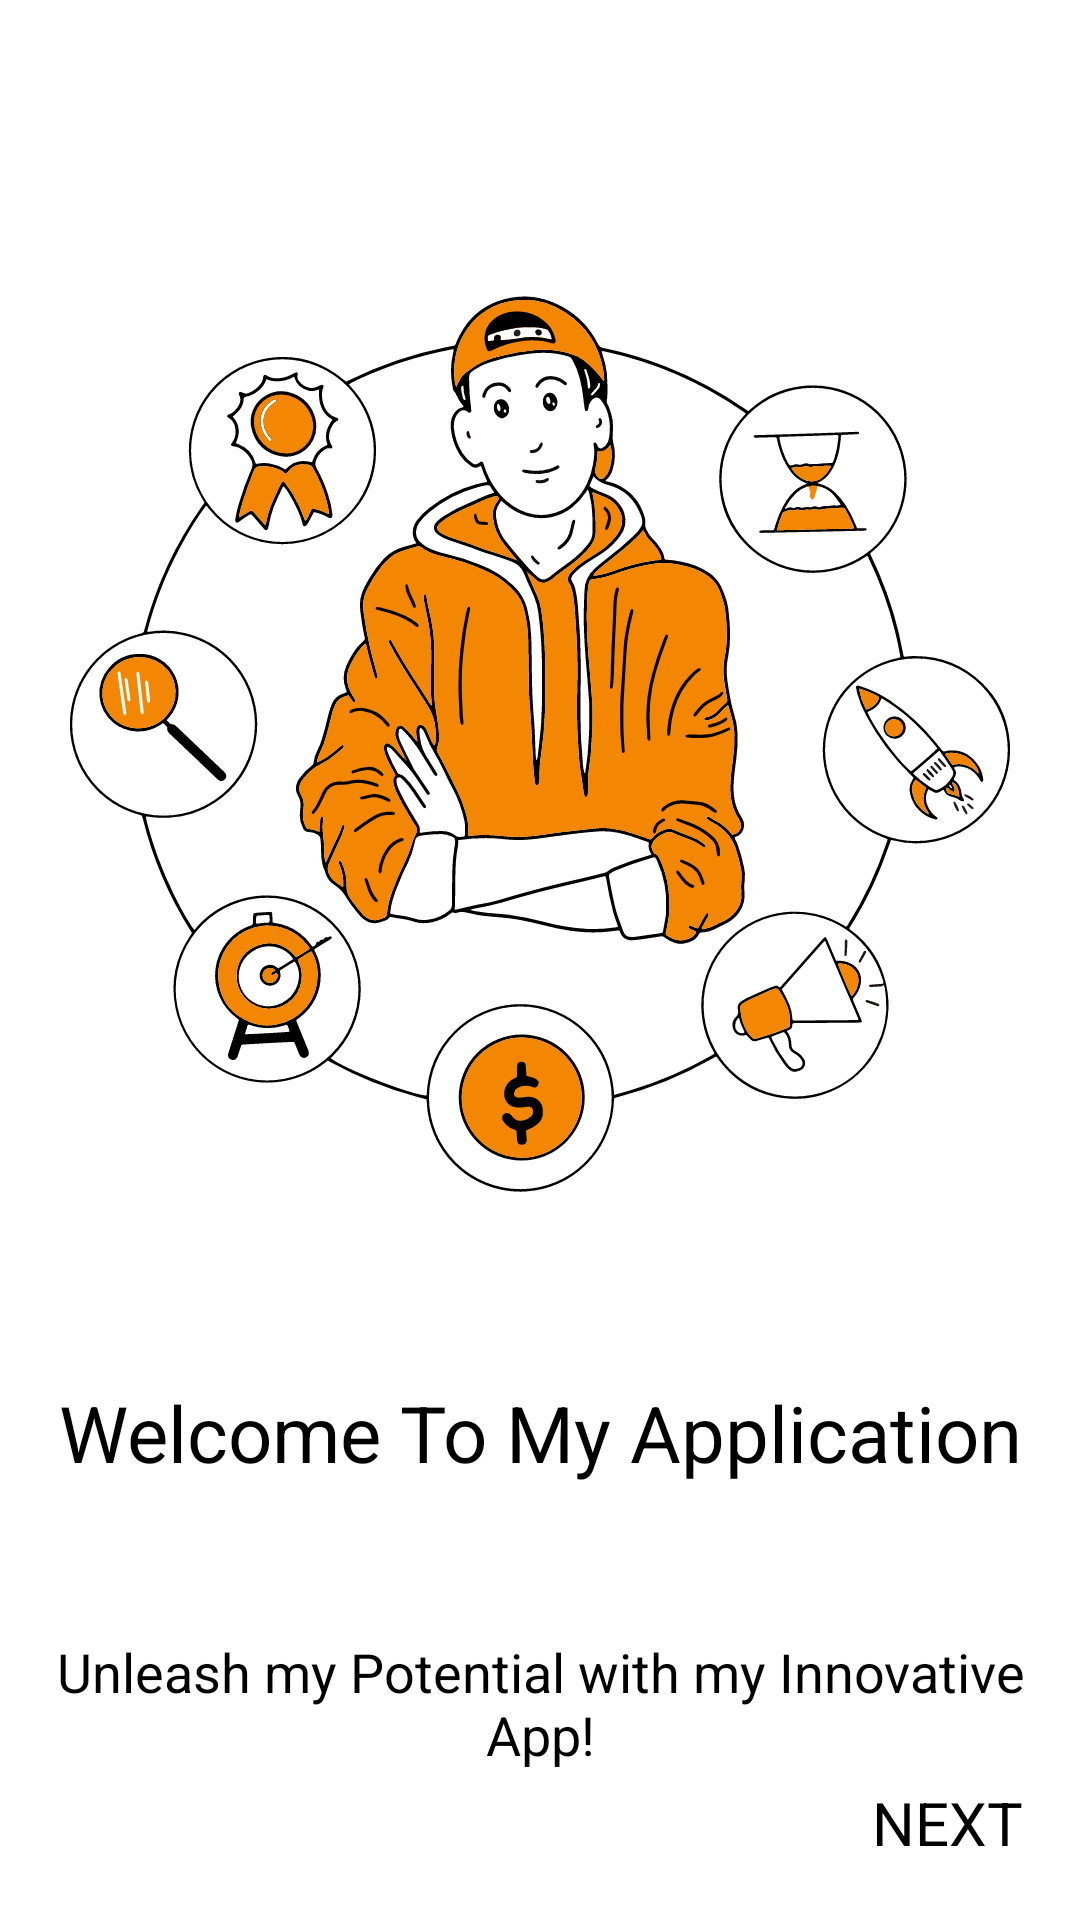

Android layout source for this screen:
<!-- AndroidManifest.xml: application theme Theme.PaurakhSaud -->
<!-- res/layout/fragment_intro_first.xml -->
<?xml version="1.0" encoding="utf-8"?>
<LinearLayout xmlns:android="http://schemas.android.com/apk/res/android"
    xmlns:tools="http://schemas.android.com/tools"
    android:layout_width="match_parent"
    android:layout_height="match_parent"
    android:orientation="vertical"
    android:padding="16dp"
    tools:context=".IntroFirstFragment">

    <ImageView
        android:id="@+id/imageView"
        android:layout_width="wrap_content"
        android:layout_height="424dp"
        android:layout_gravity="center"
        android:layout_marginTop="20dp"
        android:contentDescription="@string/First_image_of_intro"
        android:src="@drawable/ic_hero1" />

    <TextView
        android:id="@+id/mainText"
        android:layout_width="wrap_content"
        android:layout_height="wrap_content"
        android:layout_gravity="center"
        android:gravity="center"
        android:text="@string/welcome_to_my_application"
        android:textColor="@color/black"
        android:textSize="26sp" />

    <TextView
        android:id="@+id/subTitle"
        android:layout_width="wrap_content"
        android:layout_height="wrap_content"
        android:layout_marginTop="50dp"
        android:layout_gravity="center"
        android:gravity="center"
        android:text="@string/haldline"
        android:textColor="@color/black"
        android:textSize="18sp" />

    <LinearLayout
        android:layout_width="match_parent"
        android:layout_height="match_parent"
        android:orientation="horizontal"
        android:padding="3dp">

        <TextView
            android:id="@+id/Next"
            android:layout_width="0dp"
            android:layout_height="wrap_content"
            android:layout_gravity="bottom|end"
            android:layout_weight="1"
            android:clickable="true"
            android:focusable="true"
            android:gravity="bottom|end"
            android:minHeight="48dp"
            android:text="@string/next"
            android:textColor="@color/black"
            android:textSize="20sp" />
    </LinearLayout>
</LinearLayout>
<!-- resources referenced by this layout -->
<resources>
  <color name="black">#FF000000</color>
  <!-- drawable ic_hero1: vector/xml drawable (drawable, 86943 chars, omitted) -->
  <string name="First_image_of_intro">First image of the intro</string>
  <string name="haldline">Unleash my Potential with my Innovative App!</string>
  <string name="next">NEXT</string>
  <string name="welcome_to_my_application">Welcome To My Application</string>
  <style name="Theme.PaurakhSaud" parent="Theme.MaterialComponents.DayNight.NoActionBar">
          
          <item name="colorPrimary">#00ACC1</item>
          <item name="colorPrimaryVariant">@color/contact_bg</item>
          <item name="colorOnPrimary">@color/white</item>
          
          <item name="colorSecondary">@color/teal_200</item>
          <item name="colorSecondaryVariant">@color/teal_700</item>
          <item name="colorOnSecondary">@color/black</item>
          
          <item name="android:statusBarColor" tools:targetApi="l">?attr/colorPrimaryVariant</item>
          
          <item name="android:windowLightStatusBar">true</item>
      </style>
  <color name="contact_bg">#CFCDCD</color>
  <color name="white">#FFFFFFFF</color>
  <color name="teal_200">#FF03DAC5</color>
  <color name="teal_700">#FF018786</color>
</resources>
